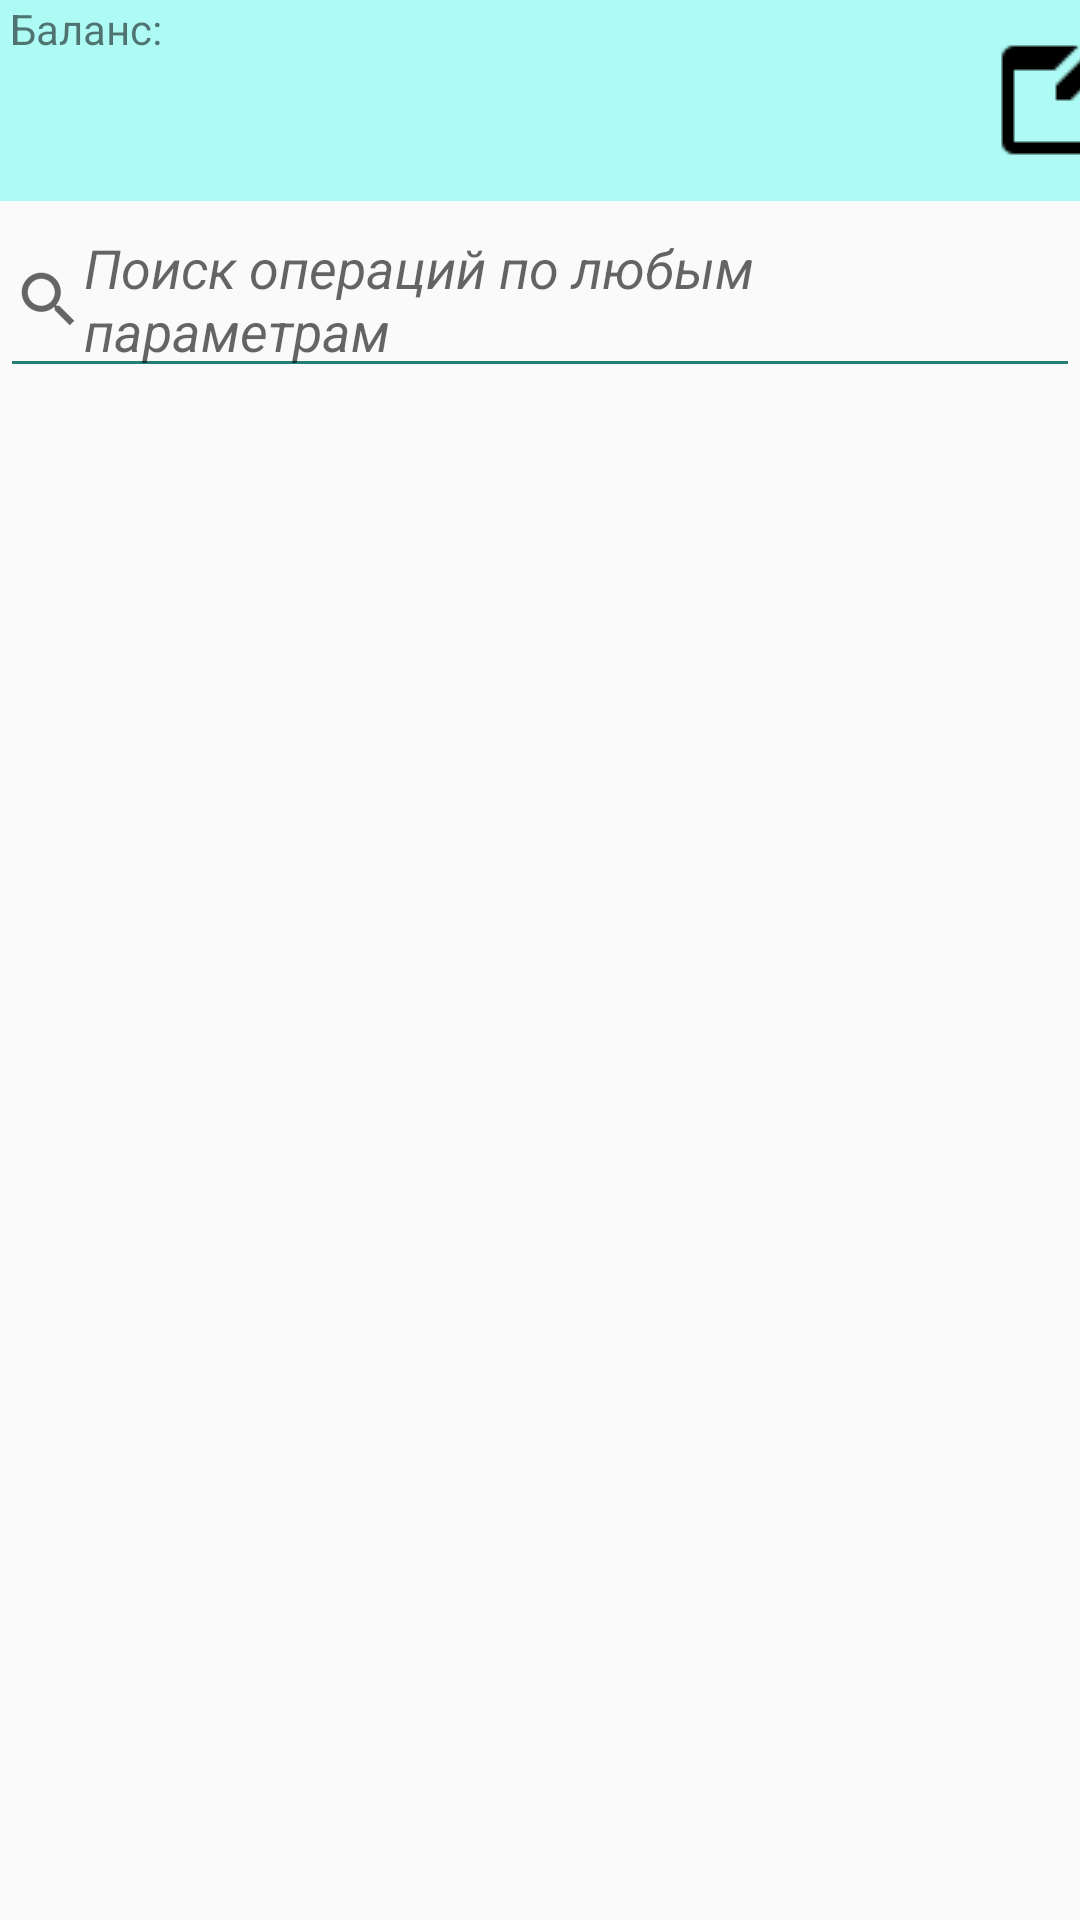

Write the Android layout XML for this screen, with the resource values it uses.
<!-- AndroidManifest.xml: application theme AppTheme -->
<!-- res/layout/transaction_fragment.xml -->
<?xml version="1.0" encoding="utf-8"?>

<LinearLayout xmlns:android="http://schemas.android.com/apk/res/android"
    xmlns:tools="http://schemas.android.com/tools"
    android:layout_width="match_parent"
    android:layout_height="match_parent"
    android:orientation="vertical"
    >


    <LinearLayout
        android:layout_width="match_parent"
        android:layout_height="67dp"
        android:background="#ADFBF4"
        android:orientation="horizontal">

        <LinearLayout
            android:layout_width="237dp"
            android:layout_height="match_parent"
            android:orientation="vertical">

            <TextView
                android:id="@+id/textView2"
                android:layout_width="match_parent"
                android:layout_height="wrap_content"
                android:text=" Баланс:"
                tools:text=" Баланс:" />

            <TextView
                android:id="@+id/balance"
                android:layout_width="match_parent"
                android:layout_height="wrap_content"
                android:paddingLeft="10dp"
                android:textColor="@color/design_default_color_on_secondary"
                android:textSize="24sp" />

        </LinearLayout>

        <Button
            android:id="@+id/filtr"
            style="@style/Widget.AppCompat.Button.Borderless"
            android:layout_width="76dp"
            android:layout_height="match_parent"
            android:background="@drawable/mybg1"
            android:drawableLeft="@drawable/icons7"
            android:onClick="filtr"
            android:paddingStart="15dp"
            android:textSize="10sp" />

        <Button
            style="@style/Widget.AppCompat.Button.Borderless"
            android:layout_width="76dp"
            android:layout_height="match_parent"
            android:background="@drawable/mybg1"
            android:drawableLeft="@drawable/icons8"
            android:onClick="add"
            android:paddingStart="15dp" />
    </LinearLayout>

    <EditText
        android:id="@+id/userFilter"
        style="@android:style/Widget.EditText"
        android:layout_width="match_parent"
        android:layout_height="wrap_content"
        android:backgroundTint="#257E73"
        android:drawableStart="?android:attr/actionModeWebSearchDrawable"
        android:hint="Поиск операций по любым параметрам"
        android:textAlignment="textStart"
        android:textSize="18sp"
        android:textStyle="italic" />

    <ListView
        android:id="@+id/list"

        android:layout_width="match_parent"
        android:layout_height="wrap_content"
        android:cacheColorHint="#4C8A85"

        android:drawSelectorOnTop="false"
        android:listSelector="@drawable/mybg2"

        android:saveEnabled="false"
        android:scrollbarSize="4dp"
        android:scrollbarThumbVertical="@color/colorAccent" />

</LinearLayout>
<!-- resources referenced by this layout -->
<resources>
  <color name="colorAccent">#57BFB6</color>
  <!-- drawable icons8: png bitmap (drawable, 450 bytes) -->
  <!-- drawable mybg1 (drawable) -->
  <?xml version="1.0" encoding="utf-8"?>
  
  <selector xmlns:android="http://schemas.android.com/apk/res/android">
      
      
  
      <item android:drawable="@color/colorPrimaryDark" android:state_focused="true" android:state_pressed="false"/>
      <item android:drawable="@color/colorPrimaryDark" android:state_focused="true" android:state_pressed="true"/>
      <item android:drawable="@color/colorPrimaryDark" android:state_focused="false" android:state_pressed="true"/>
      <item android:drawable="@color/colorPrimaryDark" android:state_selected="true"/>
      <item android:drawable="@color/color"/>
  
  </selector>
  <!-- drawable mybg2 (drawable) -->
  <?xml version="1.0" encoding="utf-8"?>
  
  <selector xmlns:android="http://schemas.android.com/apk/res/android">
      
      
  
      <item android:drawable="@color/color3" android:state_focused="true" android:state_pressed="false"/>
      <item android:drawable="@color/color3" android:state_focused="true" android:state_pressed="true"/>
      <item android:drawable="@color/color3" android:state_focused="false" android:state_pressed="true"/>
      <item android:drawable="@color/color3" android:state_selected="true"/>
  
      <item android:drawable="@color/color"/>
  
  </selector>
  <style name="AppTheme" parent="Theme.AppCompat.Light">
      
      <item name="colorPrimary">@color/colorPrimary</item>
      <item name="colorPrimaryDark">@color/colorPrimaryDark</item>
      <item name="colorAccent">@color/colorAccent</item>
    </style>
  <color name="colorPrimaryDark">#5FC8BF</color>
  <color name="color">#00FFFFFF</color>
  <color name="color3">#34018786</color>
  <color name="colorPrimary">#ADFBF4</color>
</resources>
